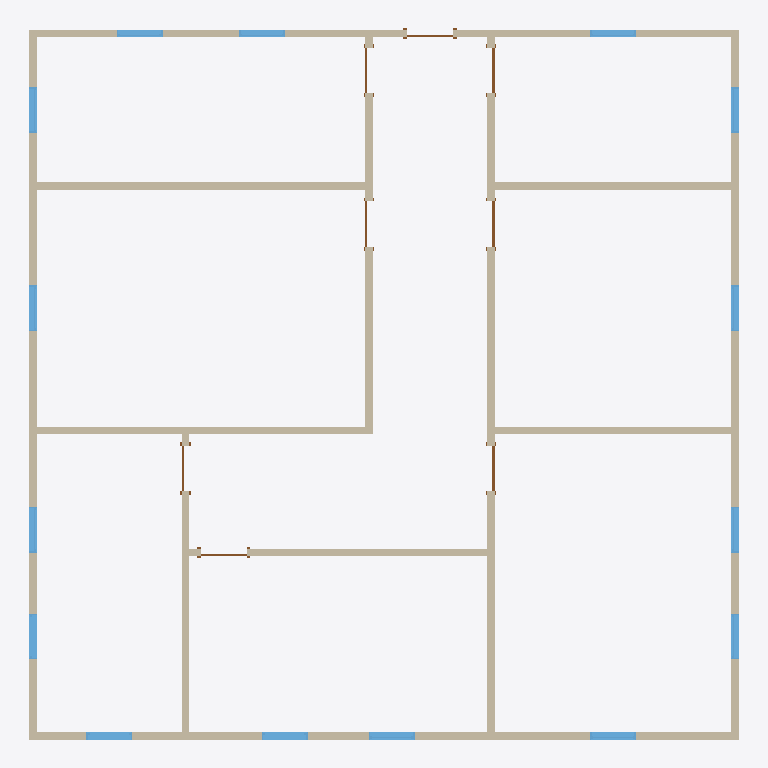
Plan cut of the same IFC building model at storey 'Level 1' (level 0.00 m, cut at 1.40 m), seen from above with north up, elements coloured by IFC class: 15 windows (light blue), 12 walls (beige), 8 doors (brown). Cut surfaces are drawn darker.
Extent 14.2 m × 14.2 m × 3.0 m (x, y, z). Storeys (2): Level 1 at 0.00 m; Level 2 at 3.05 m. Elements (43): 15 IfcWindow, 12 IfcWall, 8 IfcDoor, 6 IfcBeam, 2 IfcSlab.

HEADER;
FILE_DESCRIPTION(('ViewDefinition [DesignTransferView_V1.0]'),'2;1');
FILE_NAME('Project Number','2018-06-18T14:52:06',(''),(''),'The EXPRESS Data Manager Version 5.02.0100.07 : 28 Aug 2013','20180216_1515(x64) - Exporter 19.0.0.405 - Alternate UI 19.0.0.405','');
FILE_SCHEMA(('IFC4'));
ENDSEC;
DATA;
#115=IFCPROJECT('2wcrS3D7f1IOJ_bGyDhXqs',#42,'Project Number',$,$,'Project Name','Project Status',(#106),#101);
#2346=IFCSITE('2wcrS3D7f1IOJ_bGyDhXqq',#42,'Default',$,'',#2345,$,$,.ELEMENT.,$,$,$,$,$);
#130=IFCBUILDING('2wcrS3D7f1IOJ_bGyDhXqt',#42,'',$,$,#33,$,'',.ELEMENT.,$,$,$);
#143=IFCBUILDINGSTOREY('2wcrS3D7f1IOJ_bG$oKUBO',#42,'Level 1',$,$,#141,$,'Level 1',.ELEMENT.,0.0);
#149=IFCBUILDINGSTOREY('2wcrS3D7f1IOJ_bG$oKSGS',#42,'Level 2',$,$,#148,$,'Level 2',.ELEMENT.,9.99999999999844);
#637=IFCWALL('3_Sukep2PAyuAfpSk3qHKd',#42,'Basic Wall:Generic - 6":307782',$,'Basic Wall:Generic - 6":219',#594,#633,'307782',.NOTDEFINED.);
#353=IFCWALL('3_Sukep2PAyuAfpSk3qHL5',#42,'Basic Wall:Generic - 6":307748',$,'Basic Wall:Generic - 6":219',#331,#349,'307748',.NOTDEFINED.);
#456=IFCWALL('3_Sukep2PAyuAfpSk3qHL7',#42,'Basic Wall:Generic - 6":307750',$,'Basic Wall:Generic - 6":219',#413,#452,'307750',.NOTDEFINED.);
#395=IFCWALL('3_Sukep2PAyuAfpSk3qHL4',#42,'Basic Wall:Generic - 6":307749',$,'Basic Wall:Generic - 6":219',#373,#391,'307749',.NOTDEFINED.);
#247=IFCWALL('3_Sukep2PAyuAfpSk3qHL2',#42,'Basic Wall:Generic - 6":307747',$,'Basic Wall:Generic - 6":219',#171,#241,'307747',.NOTDEFINED.);
#496=IFCWALL('3_Sukep2PAyuAfpSk3qHLR',#42,'Basic Wall:Generic - 6":307770',$,'Basic Wall:Generic - 6":219',#474,#492,'307770',.NOTDEFINED.);
#698=IFCWALL('3_Sukep2PAyuAfpSk3qHKh',#42,'Basic Wall:Generic - 6":307786',$,'Basic Wall:Generic - 6":219',#655,#694,'307786',.NOTDEFINED.);
#536=IFCWALL('3_Sukep2PAyuAfpSk3qHLV',#42,'Basic Wall:Generic - 6":307774',$,'Basic Wall:Generic - 6":219',#514,#532,'307774',.NOTDEFINED.);
#835=IFCWALL('3_Sukep2PAyuAfpSk3qHDD',#42,'Basic Wall:Generic - 6":308268',$,'Basic Wall:Generic - 6":219',#796,#831,'308268',.NOTDEFINED.);
#738=IFCWALL('3_Sukep2PAyuAfpSk3qHKl',#42,'Basic Wall:Generic - 6":307790',$,'Basic Wall:Generic - 6":219',#716,#734,'307790',.NOTDEFINED.);
#576=IFCWALL('3_Sukep2PAyuAfpSk3qHKZ',#42,'Basic Wall:Generic - 6":307778',$,'Basic Wall:Generic - 6":219',#554,#572,'307778',.NOTDEFINED.);
#778=IFCWALL('3_Sukep2PAyuAfpSk3qHHZ',#42,'Basic Wall:Generic - 6":307970',$,'Basic Wall:Generic - 6":219',#756,#774,'307970',.NOTDEFINED.);
#1690=IFCWINDOW('3$Q2wRmTf5cvthbJnZJaaR',#42,'Fixed:36" x 48":309523',$,'36" x 48"',#3092,#1683,'309523',4.0,3.0,.WINDOW.,.NOTDEFINED.,$);
#1750=IFCWINDOW('3$Q2wRmTf5cvthbJnZJaa$',#42,'Fixed:36" x 48":309559',$,'36" x 48"',#3119,#1743,'309559',4.0,3.0,.WINDOW.,.NOTDEFINED.,$);
#1720=IFCWINDOW('3$Q2wRmTf5cvthbJnZJaai',#42,'Fixed:36" x 48":309540',$,'36" x 48"',#2872,#1713,'309540',4.0,3.0,.WINDOW.,.NOTDEFINED.,$);
#1810=IFCWINDOW('3$Q2wRmTf5cvthbJnZJabU',#42,'Fixed:36" x 48":309590',$,'36" x 48"',#3146,#1803,'309590',4.0,3.0,.WINDOW.,.NOTDEFINED.,$);
#1780=IFCWINDOW('3$Q2wRmTf5cvthbJnZJab0',#42,'Fixed:36" x 48":309576',$,'36" x 48"',#2899,#1773,'309576',4.0,3.0,.WINDOW.,.NOTDEFINED.,$);
#1900=IFCWINDOW('3$Q2wRmTf5cvthbJnZJacc',#42,'Fixed:36" x 48":309678',$,'36" x 48"',#3009,#1893,'309678',4.0,3.0,.WINDOW.,.NOTDEFINED.,$);
#1870=IFCWINDOW('3$Q2wRmTf5cvthbJnZJacH',#42,'Fixed:36" x 48":309657',$,'36" x 48"',#2982,#1863,'309657',4.0,3.0,.WINDOW.,.NOTDEFINED.,$);
#1960=IFCWINDOW('3$Q2wRmTf5cvthbJnZJadm',#42,'Fixed:36" x 48":309752',$,'36" x 48"',#3063,#1953,'309752',4.0,3.0,.WINDOW.,.NOTDEFINED.,$);
#1930=IFCWINDOW('3$Q2wRmTf5cvthbJnZJad2',#42,'Fixed:36" x 48":309706',$,'36" x 48"',#3036,#1923,'309706',4.0,3.0,.WINDOW.,.NOTDEFINED.,$);
#1990=IFCWINDOW('3$Q2wRmTf5cvthbJnZJae5',#42,'Fixed:36" x 48":309773',$,'36" x 48"',#2926,#1983,'309773',4.0,3.0,.WINDOW.,.NOTDEFINED.,$);
#1840=IFCWINDOW('3$Q2wRmTf5cvthbJnZJabd',#42,'Fixed:36" x 48":309615',$,'36" x 48"',#3173,#1833,'309615',4.0,3.0,.WINDOW.,.NOTDEFINED.,$);
#2020=IFCWINDOW('3$Q2wRmTf5cvthbJnZJaed',#42,'Fixed:36" x 48":309807',$,'36" x 48"',#2953,#2013,'309807',4.0,3.0,.WINDOW.,.NOTDEFINED.,$);
#1630=IFCWINDOW('3$Q2wRmTf5cvthbJnZJaZG',#42,'Fixed:36" x 48":309464',$,'36" x 48"',#2816,#1623,'309464',4.0,3.0,.WINDOW.,.NOTDEFINED.,$);
#1597=IFCWINDOW('3$Q2wRmTf5cvthbJnZJaYH',#42,'Fixed:36" x 48":309401',$,'36" x 48"',#2789,#1590,'309401',4.0,3.0,.WINDOW.,.NOTDEFINED.,$);
#1660=IFCWINDOW('3$Q2wRmTf5cvthbJnZJaaA',#42,'Fixed:36" x 48":309506',$,'36" x 48"',#2843,#1653,'309506',4.0,3.0,.WINDOW.,.NOTDEFINED.,$);
#1275=IFCDOOR('3_Sukep2PAyuAfpSk3qH6I',#42,'Single-Flush:36" x 80":308979',$,'36" x 80"',#3258,#1268,'308979',6.66666666666667,3.0,.DOOR.,.SINGLE_SWING_LEFT.,$);
#1214=IFCDOOR('3_Sukep2PAyuAfpSk3qHAA',#42,'Single-Flush:36" x 80":308715',$,'36" x 80"',#3231,#1207,'308715',6.66666666666667,3.0,.DOOR.,.SINGLE_SWING_LEFT.,$);
#1365=IFCDOOR('3_Sukep2PAyuAfpSk3qH0W',#42,'Single-Flush:36" x 80":309057',$,'36" x 80"',#3285,#1358,'309057',6.66666666666667,3.0,.DOOR.,.SINGLE_SWING_LEFT.,$);
#1064=IFCDOOR('3_Sukep2PAyuAfpSk3qH8T',#42,'Single-Flush:36" x 80":308604',$,'36" x 80"',#2762,#1057,'308604',6.66666666666667,3.0,.DOOR.,.SINGLE_SWING_RIGHT.,$);
#1305=IFCDOOR('3_Sukep2PAyuAfpSk3qH1f',#42,'Single-Flush:36" x 80":309000',$,'36" x 80"',#3370,#1298,'309000',6.66666666666667,3.0,.DOOR.,.SINGLE_SWING_RIGHT.,$);
#1335=IFCDOOR('3_Sukep2PAyuAfpSk3qH10',#42,'Single-Flush:36" x 80":309025',$,'36" x 80"',#3202,#1328,'309025',6.66666666666667,3.0,.DOOR.,.SINGLE_SWING_RIGHT.,$);
#1097=IFCDOOR('3_Sukep2PAyuAfpSk3qHBS',#42,'Single-Flush:36" x 80":308669',$,'36" x 80"',#3314,#1090,'308669',6.66666666666667,3.0,.DOOR.,.SINGLE_SWING_RIGHT.,$);
#1245=IFCDOOR('3_Sukep2PAyuAfpSk3qH6f',#42,'Single-Flush:36" x 80":308936',$,'36" x 80"',#3341,#1238,'308936',6.66666666666667,3.0,.DOOR.,.SINGLE_SWING_RIGHT.,$);
ENDSEC;